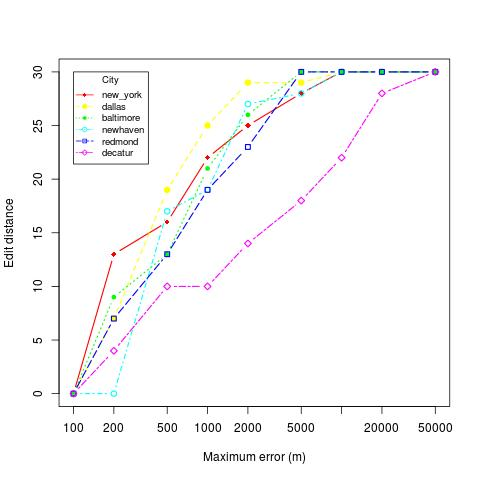

The data file committed next to this chart (first rows):
location, skew, distortion
baltimore, 50000, 30
baltimore, 500, 13
baltimore, 5000, 30
baltimore, 10000, 30
baltimore, 100, 0
baltimore, 20000, 30
baltimore, 200, 9
baltimore, 2000, 26
baltimore, 1000, 21
decatur, 50000, 30
decatur, 500, 10
decatur, 5000, 18
decatur, 10000, 22
decatur, 100, 0
decatur, 20000, 28
decatur, 200, 4
decatur, 2000, 14
decatur, 1000, 10
redmond, 50000, 30
redmond, 500, 13
redmond, 5000, 30
redmond, 10000, 30
redmond, 100, 0
redmond, 20000, 30
redmond, 200, 7
redmond, 2000, 23
redmond, 1000, 19
new_york, 50000, 30
new_york, 500, 16
new_york, 5000, 28
new_york, 10000, 30
new_york, 100, 0
new_york, 20000, 30
new_york, 200, 13
new_york, 2000, 25
new_york, 1000, 22
dallas, 50000, 30
dallas, 500, 19
dallas, 5000, 29
dallas, 10000, 30
dallas, 100, 0
dallas, 20000, 30
dallas, 200, 7
dallas, 2000, 29
dallas, 1000, 25
newhaven, 50000, 30
newhaven, 500, 17
newhaven, 5000, 28
newhaven, 10000, 30
newhaven, 100, 0
newhaven, 20000, 30
newhaven, 200, 0
newhaven, 2000, 27
newhaven, 1000, 19
